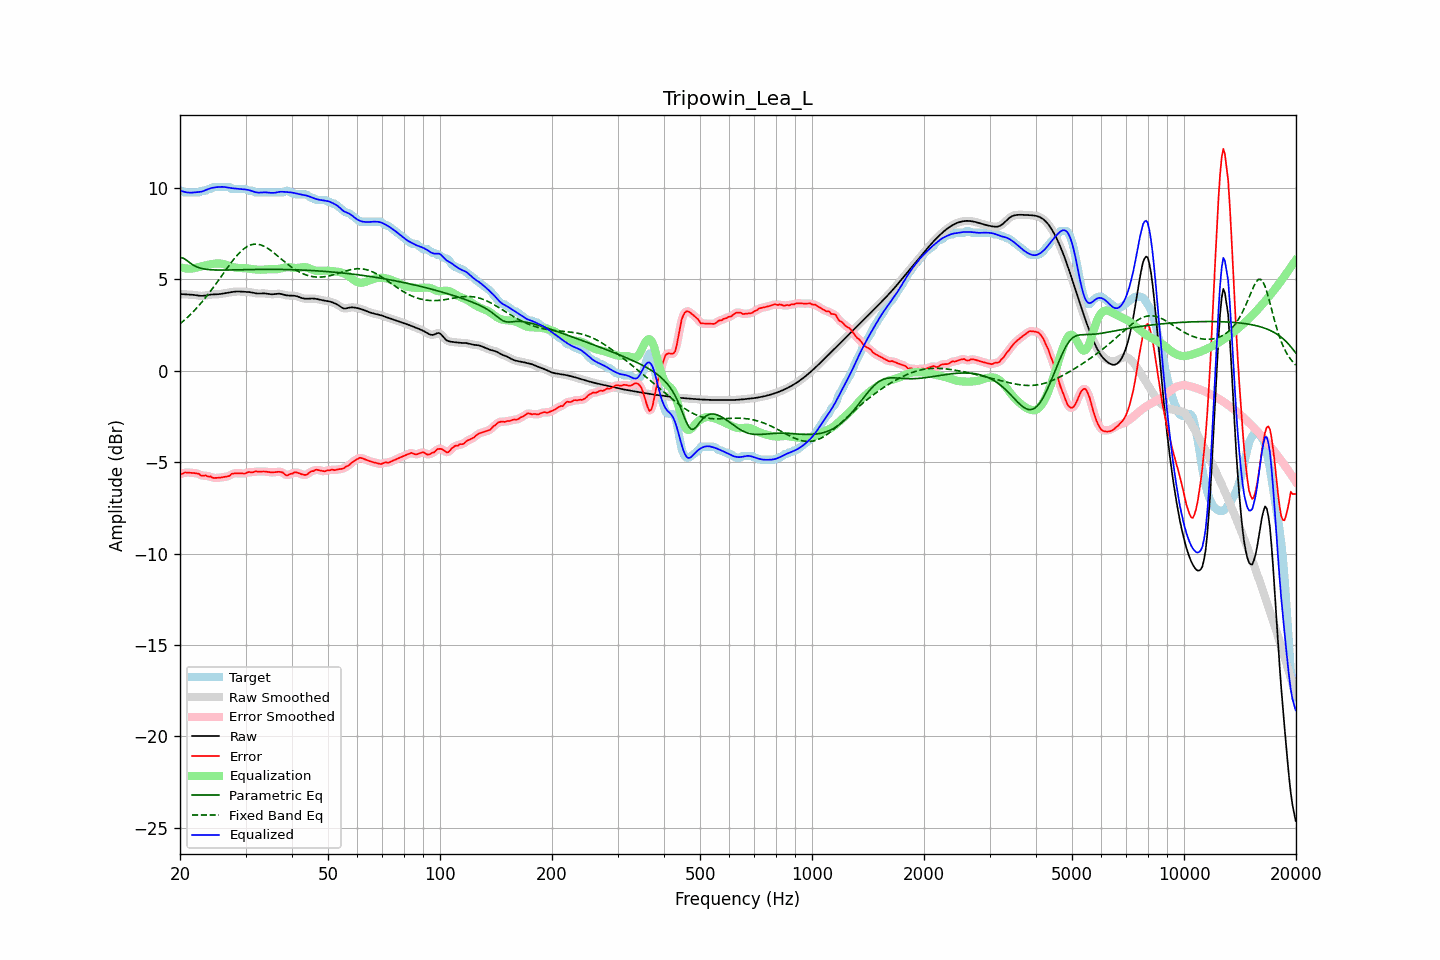

Data behind this chart, as committed beside it:
frequency, raw, error, smoothed, error_smoothed, equalization, parametric_eq, fixed_band_eq, equalized_raw, equalized_smoothed, target
20.00, 4.18, -5.65, 4.18, -5.67, 5.66, 6.18, 2.56, 9.84, 9.85, 9.84
20.20, 4.18, -5.66, 4.18, -5.64, 5.63, 6.17, 2.63, 9.82, 9.81, 9.84
20.40, 4.18, -5.63, 4.18, -5.61, 5.61, 6.15, 2.70, 9.79, 9.79, 9.80
20.61, 4.17, -5.57, 4.17, -5.59, 5.59, 6.10, 2.78, 9.77, 9.77, 9.74
20.81, 4.16, -5.57, 4.17, -5.57, 5.58, 6.04, 2.86, 9.75, 9.75, 9.74
21.02, 4.16, -5.58, 4.16, -5.57, 5.58, 5.97, 2.94, 9.74, 9.74, 9.74
21.23, 4.16, -5.58, 4.16, -5.58, 5.57, 5.90, 3.03, 9.73, 9.73, 9.74
21.44, 4.15, -5.59, 4.15, -5.59, 5.58, 5.84, 3.11, 9.73, 9.73, 9.74
21.66, 4.14, -5.59, 4.14, -5.59, 5.59, 5.78, 3.20, 9.73, 9.73, 9.74
21.87, 4.14, -5.60, 4.13, -5.60, 5.61, 5.73, 3.29, 9.74, 9.74, 9.74
22.09, 4.12, -5.61, 4.12, -5.61, 5.63, 5.69, 3.39, 9.75, 9.75, 9.74
22.31, 4.11, -5.63, 4.11, -5.64, 5.65, 5.65, 3.48, 9.76, 9.76, 9.74
22.54, 4.10, -5.65, 4.10, -5.68, 5.67, 5.62, 3.58, 9.77, 9.77, 9.75
22.76, 4.09, -5.74, 4.09, -5.71, 5.69, 5.60, 3.68, 9.78, 9.78, 9.82
22.99, 4.09, -5.75, 4.09, -5.74, 5.71, 5.57, 3.79, 9.80, 9.80, 9.84
23.22, 4.10, -5.74, 4.10, -5.75, 5.74, 5.56, 3.90, 9.83, 9.83, 9.84
23.45, 4.11, -5.73, 4.11, -5.75, 5.76, 5.54, 4.00, 9.87, 9.87, 9.84
23.69, 4.13, -5.77, 4.13, -5.76, 5.78, 5.53, 4.12, 9.91, 9.91, 9.90
23.92, 4.14, -5.79, 4.14, -5.78, 5.80, 5.52, 4.23, 9.94, 9.94, 9.94
24.16, 4.16, -5.78, 4.15, -5.81, 5.82, 5.51, 4.34, 9.97, 9.97, 9.94
24.40, 4.16, -5.84, 4.16, -5.83, 5.83, 5.51, 4.46, 9.99, 9.99, 10.01
24.65, 4.17, -5.87, 4.17, -5.86, 5.84, 5.50, 4.58, 10.01, 10.01, 10.04
24.89, 4.17, -5.87, 4.17, -5.87, 5.85, 5.50, 4.70, 10.02, 10.02, 10.04
25.14, 4.17, -5.86, 4.17, -5.87, 5.86, 5.50, 4.82, 10.03, 10.03, 10.04
25.39, 4.18, -5.86, 4.18, -5.86, 5.86, 5.50, 4.95, 10.04, 10.04, 10.04
25.65, 4.19, -5.85, 4.19, -5.85, 5.86, 5.50, 5.07, 10.05, 10.05, 10.04
25.91, 4.20, -5.84, 4.20, -5.84, 5.84, 5.50, 5.19, 10.05, 10.05, 10.04
26.16, 4.22, -5.82, 4.22, -5.82, 5.83, 5.50, 5.32, 10.04, 10.04, 10.04
26.43, 4.23, -5.80, 4.23, -5.81, 5.80, 5.50, 5.44, 10.03, 10.03, 10.04
26.69, 4.25, -5.79, 4.25, -5.80, 5.77, 5.50, 5.57, 10.02, 10.02, 10.04
26.96, 4.26, -5.77, 4.26, -5.77, 5.74, 5.50, 5.69, 10.01, 10.01, 10.04
27.23, 4.28, -5.75, 4.28, -5.72, 5.71, 5.50, 5.81, 9.99, 9.99, 10.03
27.50, 4.29, -5.64, 4.29, -5.67, 5.68, 5.50, 5.92, 9.98, 9.98, 9.94
27.77, 4.31, -5.63, 4.31, -5.63, 5.66, 5.51, 6.04, 9.97, 9.97, 9.94
28.05, 4.32, -5.62, 4.32, -5.61, 5.64, 5.51, 6.15, 9.96, 9.96, 9.94
28.33, 4.32, -5.61, 4.32, -5.61, 5.63, 5.51, 6.25, 9.95, 9.95, 9.94
28.62, 4.33, -5.61, 4.33, -5.61, 5.62, 5.51, 6.35, 9.94, 9.94, 9.94
28.90, 4.33, -5.61, 4.32, -5.61, 5.61, 5.51, 6.44, 9.94, 9.94, 9.94
29.19, 4.32, -5.62, 4.32, -5.62, 5.61, 5.52, 6.53, 9.93, 9.93, 9.94
29.48, 4.31, -5.62, 4.31, -5.63, 5.61, 5.52, 6.61, 9.92, 9.92, 9.94
29.78, 4.31, -5.63, 4.31, -5.62, 5.60, 5.52, 6.68, 9.91, 9.91, 9.94
30.08, 4.31, -5.62, 4.31, -5.60, 5.60, 5.52, 6.74, 9.90, 9.90, 9.92
30.38, 4.30, -5.56, 4.30, -5.57, 5.58, 5.52, 6.80, 9.89, 9.89, 9.86
30.68, 4.30, -5.54, 4.29, -5.56, 5.57, 5.53, 6.84, 9.87, 9.87, 9.84
30.99, 4.28, -5.55, 4.28, -5.55, 5.56, 5.53, 6.87, 9.84, 9.84, 9.84
31.30, 4.27, -5.57, 4.27, -5.55, 5.55, 5.53, 6.90, 9.81, 9.81, 9.84
31.61, 4.25, -5.54, 4.25, -5.54, 5.53, 5.53, 6.91, 9.78, 9.78, 9.78
31.93, 4.23, -5.51, 4.23, -5.53, 5.53, 5.53, 6.92, 9.75, 9.76, 9.74
32.24, 4.22, -5.52, 4.22, -5.52, 5.52, 5.53, 6.91, 9.74, 9.74, 9.74
32.57, 4.21, -5.52, 4.22, -5.52, 5.52, 5.53, 6.90, 9.73, 9.73, 9.74
32.89, 4.22, -5.52, 4.22, -5.52, 5.52, 5.53, 6.88, 9.73, 9.73, 9.74
33.22, 4.22, -5.52, 4.22, -5.52, 5.52, 5.53, 6.85, 9.74, 9.74, 9.74
33.55, 4.22, -5.51, 4.22, -5.52, 5.52, 5.54, 6.81, 9.75, 9.74, 9.74
33.89, 4.22, -5.52, 4.22, -5.52, 5.53, 5.54, 6.77, 9.75, 9.75, 9.74
34.23, 4.21, -5.53, 4.21, -5.53, 5.54, 5.54, 6.72, 9.74, 9.74, 9.74
34.57, 4.19, -5.55, 4.19, -5.55, 5.54, 5.54, 6.66, 9.73, 9.73, 9.74
34.92, 4.18, -5.56, 4.18, -5.56, 5.55, 5.54, 6.60, 9.72, 9.72, 9.74
35.27, 4.17, -5.56, 4.17, -5.56, 5.54, 5.54, 6.53, 9.72, 9.72, 9.74
35.62, 4.18, -5.56, 4.18, -5.56, 5.54, 5.54, 6.47, 9.72, 9.72, 9.74
35.97, 4.19, -5.55, 4.19, -5.55, 5.54, 5.54, 6.40, 9.73, 9.73, 9.74
... 635 more rows
